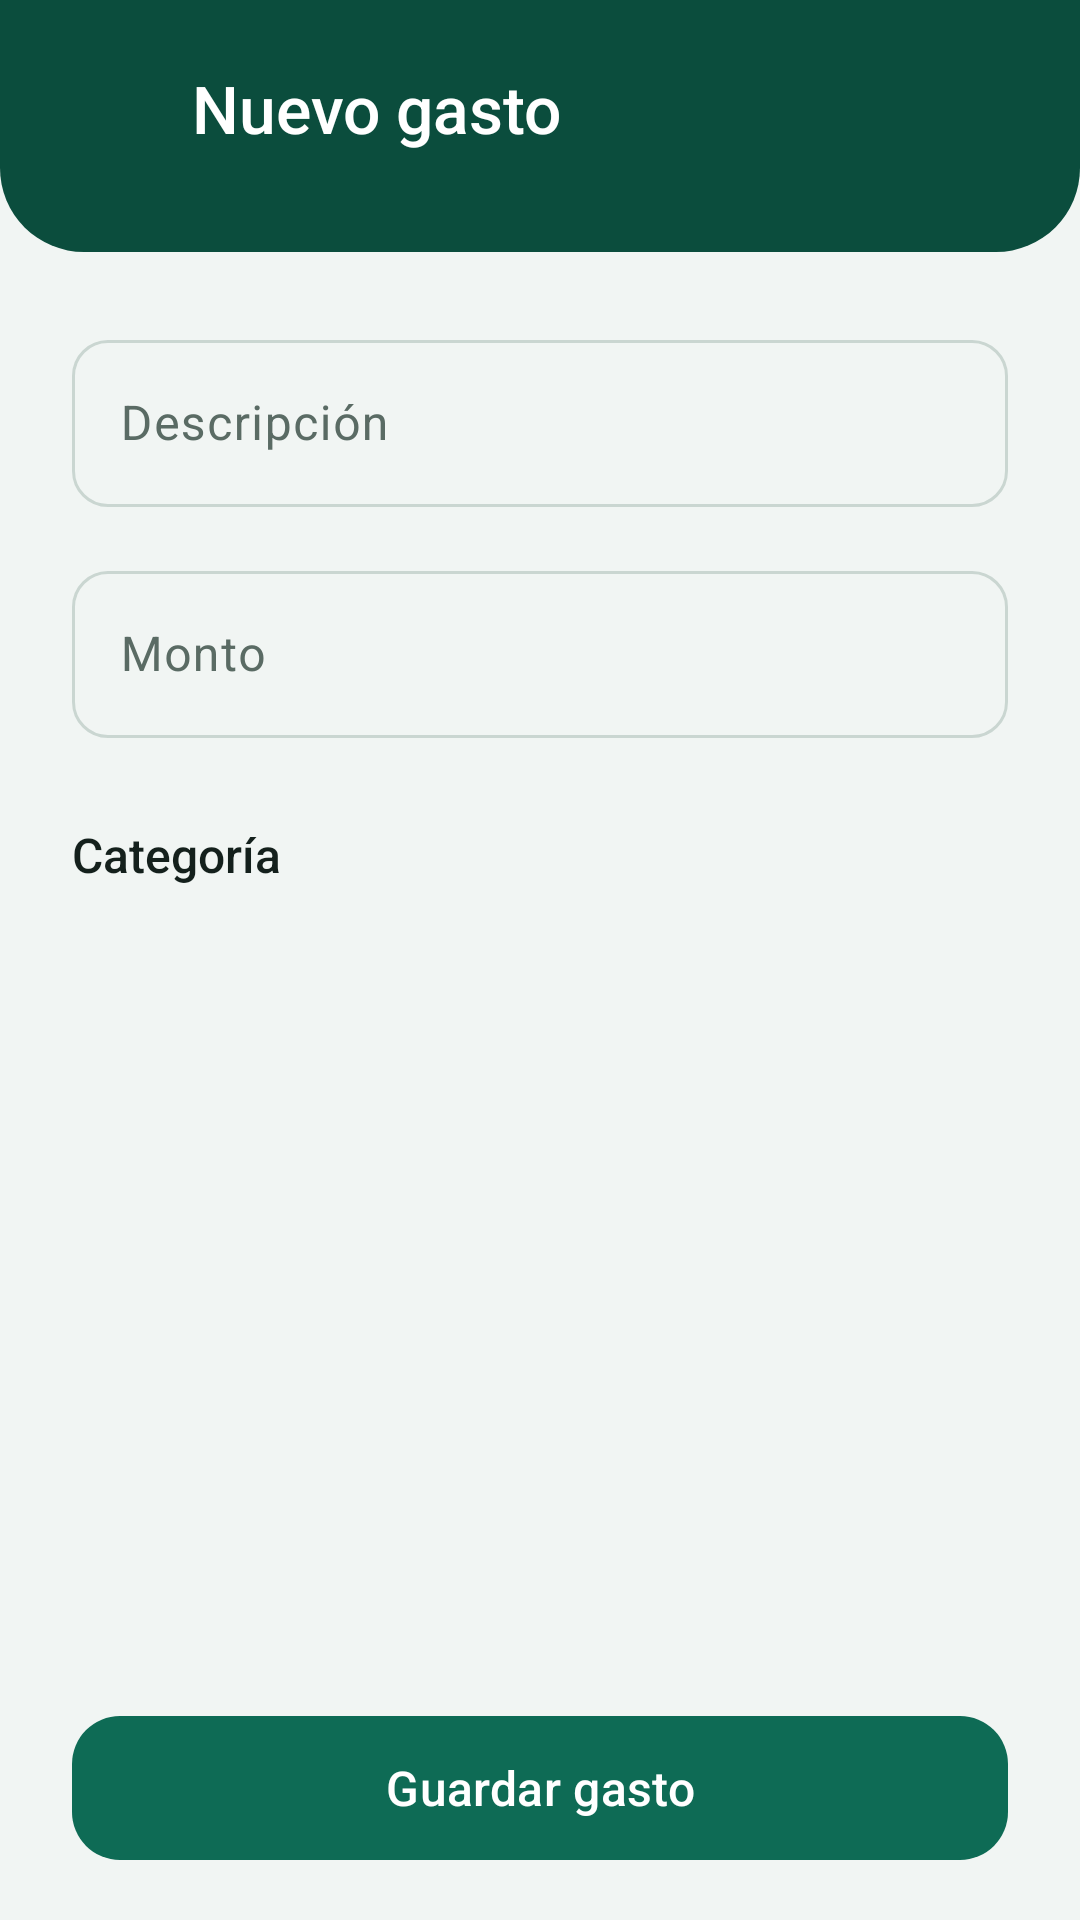

Produce the Android XML layout that renders to this screen, including the resource entries it uses.
<!-- AndroidManifest.xml: application theme Theme.ControlGastos -->
<!-- res/layout/activity_formulario_gasto.xml -->
<?xml version="1.0" encoding="utf-8"?>
<LinearLayout xmlns:android="http://schemas.android.com/apk/res/android"
    xmlns:app="http://schemas.android.com/apk/res-auto"
    android:id="@+id/main"
    android:layout_width="match_parent"
    android:layout_height="match_parent"
    android:background="@color/background"
    android:orientation="vertical">

    <LinearLayout
        android:id="@+id/header"
        android:layout_width="match_parent"
        android:layout_height="wrap_content"
        android:background="@drawable/bg_header"
        android:gravity="center_vertical"
        android:orientation="horizontal"
        android:paddingStart="8dp"
        android:paddingTop="12dp"
        android:paddingEnd="24dp"
        android:paddingBottom="24dp">

        <ImageButton
            android:id="@+id/btnVolver"
            android:layout_width="48dp"
            android:layout_height="48dp"
            android:background="?attr/selectableItemBackgroundBorderless"
            android:contentDescription="Volver a la lista"
            android:src="@drawable/ic_arrow_back" />

        <TextView
            android:id="@+id/tvTitulo"
            android:layout_width="0dp"
            android:layout_height="wrap_content"
            android:layout_marginStart="8dp"
            android:layout_weight="1"
            android:fontFamily="sans-serif-medium"
            android:text="Nuevo gasto"
            android:textColor="@color/on_header"
            android:textSize="22sp" />
    </LinearLayout>

    <ScrollView
        android:layout_width="match_parent"
        android:layout_height="0dp"
        android:layout_weight="1"
        android:fillViewport="true">

        <LinearLayout
            android:layout_width="match_parent"
            android:layout_height="wrap_content"
            android:orientation="vertical"
            android:padding="24dp">

            <com.google.android.material.textfield.TextInputLayout
                android:id="@+id/tilDescripcion"
                style="@style/Widget.Material3.TextInputLayout.OutlinedBox"
                android:layout_width="match_parent"
                android:layout_height="wrap_content"
                android:hint="Descripción"
                app:boxCornerRadiusBottomEnd="12dp"
                app:boxCornerRadiusBottomStart="12dp"
                app:boxCornerRadiusTopEnd="12dp"
                app:boxCornerRadiusTopStart="12dp">

                <com.google.android.material.textfield.TextInputEditText
                    android:id="@+id/etDescripcion"
                    android:layout_width="match_parent"
                    android:layout_height="wrap_content"
                    android:inputType="textCapSentences"
                    android:maxLines="1" />
            </com.google.android.material.textfield.TextInputLayout>

            <com.google.android.material.textfield.TextInputLayout
                android:id="@+id/tilMonto"
                style="@style/Widget.Material3.TextInputLayout.OutlinedBox"
                android:layout_width="match_parent"
                android:layout_height="wrap_content"
                android:layout_marginTop="16dp"
                android:hint="Monto"
                app:boxCornerRadiusBottomEnd="12dp"
                app:boxCornerRadiusBottomStart="12dp"
                app:boxCornerRadiusTopEnd="12dp"
                app:boxCornerRadiusTopStart="12dp"
                app:prefixText="Q ">

                <com.google.android.material.textfield.TextInputEditText
                    android:id="@+id/etMonto"
                    android:layout_width="match_parent"
                    android:layout_height="wrap_content"
                    android:fontFeatureSettings="tnum"
                    android:inputType="numberDecimal"
                    android:maxLines="1" />
            </com.google.android.material.textfield.TextInputLayout>

            <TextView
                android:layout_width="wrap_content"
                android:layout_height="wrap_content"
                android:layout_marginTop="28dp"
                android:fontFamily="sans-serif-medium"
                android:text="Categoría"
                android:textColor="?attr/colorOnSurface"
                android:textSize="16sp" />

            
            <com.google.android.material.chip.ChipGroup
                android:id="@+id/chipsCategoria"
                android:layout_width="match_parent"
                android:layout_height="wrap_content"
                android:layout_marginTop="12dp"
                app:chipSpacingHorizontal="8dp"
                app:chipSpacingVertical="4dp"
                app:selectionRequired="true"
                app:singleSelection="true" />
        </LinearLayout>
    </ScrollView>

    <LinearLayout
        android:id="@+id/barraAcciones"
        android:layout_width="match_parent"
        android:layout_height="wrap_content"
        android:background="@color/background"
        android:orientation="vertical"
        android:paddingHorizontal="24dp"
        android:paddingTop="12dp"
        android:paddingBottom="16dp">

        <com.google.android.material.button.MaterialButton
            android:id="@+id/btnGuardar"
            android:layout_width="match_parent"
            android:layout_height="56dp"
            android:text="Guardar gasto"
            android:textSize="16sp"
            app:cornerRadius="16dp" />

        
        <com.google.android.material.button.MaterialButton
            android:id="@+id/btnEliminar"
            style="@style/Widget.Material3.Button.OutlinedButton"
            android:layout_width="match_parent"
            android:layout_height="56dp"
            android:layout_marginTop="8dp"
            android:text="Eliminar gasto"
            android:textColor="?attr/colorError"
            android:textSize="16sp"
            android:visibility="gone"
            app:cornerRadius="16dp"
            app:strokeColor="?attr/colorError" />
    </LinearLayout>
</LinearLayout>
<!-- resources referenced by this layout -->
<resources>
  <color name="background">#F1F5F3</color>
  <color name="on_header">#FFFFFF</color>
  <!-- drawable bg_header (drawable) -->
  <?xml version="1.0" encoding="utf-8"?>
  <shape xmlns:android="http://schemas.android.com/apk/res/android"
      android:shape="rectangle">
      <solid android:color="@color/header_bg" />
      <corners
          android:bottomLeftRadius="28dp"
          android:bottomRightRadius="28dp" />
  </shape>
  <style name="Theme.ControlGastos" parent="Theme.Material3.DayNight.NoActionBar">
          <item name="colorPrimary">@color/primary</item>
          <item name="colorOnPrimary">@color/on_primary</item>
          <item name="colorPrimaryContainer">@color/primary_container</item>
          <item name="colorOnPrimaryContainer">@color/on_primary_container</item>
  
          <item name="colorSecondary">@color/primary</item>
          <item name="colorOnSecondary">@color/on_primary</item>
          <item name="colorSecondaryContainer">@color/primary_container</item>
          <item name="colorOnSecondaryContainer">@color/on_primary_container</item>
  
          <item name="colorTertiary">@color/gold</item>
          <item name="colorOnTertiary">@color/on_gold</item>
  
          <item name="colorError">@color/error</item>
          <item name="colorOnError">@color/on_error</item>
  
          <item name="android:colorBackground">@color/background</item>
          <item name="colorSurface">@color/surface</item>
          <item name="colorSurfaceContainerHigh">@color/surface</item>
          <item name="colorSurfaceContainerHighest">@color/surface_variant</item>
          <item name="colorSurfaceVariant">@color/surface_variant</item>
          <item name="colorOnSurface">@color/ink</item>
          <item name="colorOnSurfaceVariant">@color/ink_muted</item>
          <item name="colorOutline">@color/outline</item>
          <item name="colorOutlineVariant">@color/outline</item>
  
          
          <item name="android:windowLightStatusBar">false</item>
      </style>
  <color name="header_bg">#0B4D3D</color>
  <color name="primary">#0E6B55</color>
  <color name="on_primary">#FFFFFF</color>
  <color name="primary_container">#CFEBE1</color>
  <color name="on_primary_container">#062F25</color>
  <color name="gold">#E9B23A</color>
  <color name="on_gold">#2B1F00</color>
  <color name="error">#B8342E</color>
  <color name="on_error">#FFFFFF</color>
  <color name="surface">#FFFFFF</color>
  <color name="surface_variant">#E3ECE8</color>
  <color name="ink">#14201C</color>
  <color name="ink_muted">#5A6B64</color>
  <color name="outline">#CAD6D1</color>
</resources>
